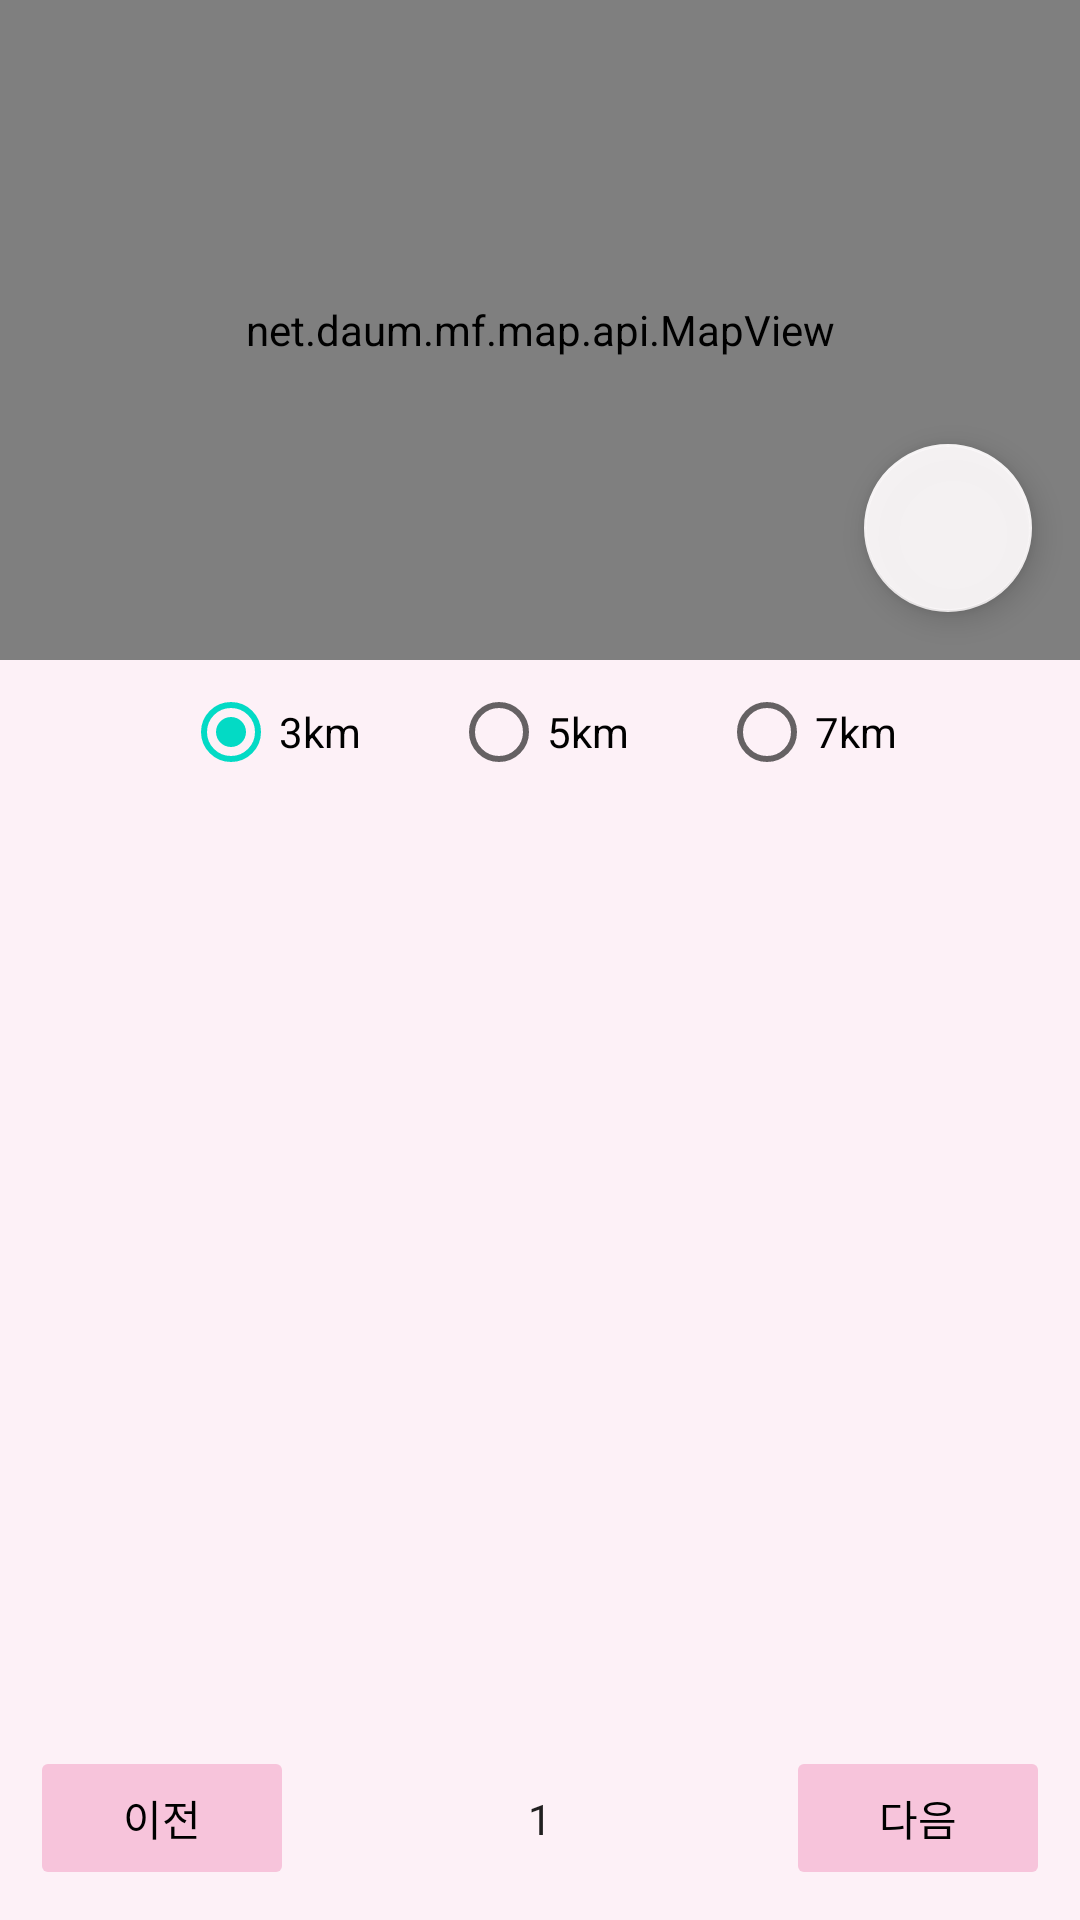

Layout XML and referenced resources for this Android screen:
<!-- AndroidManifest.xml: application theme Theme.CatDoctor -->
<!-- res/layout/activity_map.xml -->
<?xml version="1.0" encoding="utf-8"?>
<androidx.constraintlayout.widget.ConstraintLayout
    xmlns:android="http://schemas.android.com/apk/res/android"
    xmlns:app="http://schemas.android.com/apk/res-auto"
    xmlns:tools="http://schemas.android.com/tools"
    android:layout_width="match_parent"
    android:layout_height="match_parent"
    tools:context=".MapActivity">

    <net.daum.mf.map.api.MapView
        android:id="@+id/mapView"
        android:layout_width="match_parent"
        android:layout_height="0dp"
        app:layout_constraintBottom_toTopOf="@+id/constraintLayout"
        app:layout_constraintEnd_toEndOf="parent"
        app:layout_constraintStart_toStartOf="parent"
        app:layout_constraintTop_toTopOf="parent">
    </net.daum.mf.map.api.MapView>

    <androidx.constraintlayout.widget.ConstraintLayout
        android:id="@+id/constraintLayout"
        android:layout_width="match_parent"
        android:layout_height="420dp"
        android:background="#FDF1F7"
        app:layout_constraintTop_toBottomOf="@id/mapView"
        app:layout_constraintBottom_toBottomOf="parent"
        app:layout_constraintLeft_toLeftOf="parent"
        app:layout_constraintRight_toRightOf="parent">

        <LinearLayout
            android:id="@+id/radiog"
            android:gravity="center"
            android:layout_width="wrap_content"
            android:layout_height="wrap_content"
            app:layout_constraintTop_toTopOf="parent"
            app:layout_constraintBottom_toTopOf="@+id/rv_list"
            app:layout_constraintRight_toRightOf="parent"
            app:layout_constraintLeft_toLeftOf="parent"
            android:orientation="horizontal">

            <RadioGroup
                android:id="@+id/radioGroup"
                android:orientation="horizontal"
                android:layout_width="wrap_content"
                android:layout_height="match_parent"
                android:layout_weight="1" >

                <RadioButton
                    android:id="@+id/radioButton"
                    android:layout_width="wrap_content"
                    android:layout_height="wrap_content"
                    android:layout_marginRight="30dp"
                    android:layout_weight="1"
                    android:checked="true"
                    android:gravity="center"
                    android:text="3km" />

                <RadioButton
                    android:id="@+id/radioButton2"
                    android:layout_width="wrap_content"
                    android:layout_height="wrap_content"
                    android:layout_weight="1"
                    android:gravity="center"
                    android:layout_marginRight="30dp"
                    android:text="5km" />

                <RadioButton
                    android:id="@+id/radioButton3"
                    android:layout_width="wrap_content"
                    android:layout_height="wrap_content"
                    android:layout_weight="1"
                    android:gravity="center"
                    android:text="7km" />

            </RadioGroup>
        </LinearLayout>

        <androidx.recyclerview.widget.RecyclerView
            android:id="@+id/rv_list"
            android:layout_width="match_parent"
            android:layout_height="0dp"
            android:background="#FDF1F7"
            android:padding="5dp"
            app:layout_constraintTop_toBottomOf="@id/radiog"
            app:layout_constraintBottom_toTopOf="@+id/btn_nextPage"
            app:layout_constraintEnd_toEndOf="parent"
            app:layout_constraintStart_toStartOf="parent" />

        <Button
            android:id="@+id/btn_prevPage"
            android:layout_width="wrap_content"
            android:layout_height="wrap_content"
            android:layout_margin="10dp"
            android:enabled="false"
            android:padding="2dp"
            android:text="이전"
            android:textColor="@android:color/black"
            app:backgroundTint="@color/pink"
            app:cornerRadius="20dp"
            app:layout_constraintBottom_toBottomOf="parent"
            app:layout_constraintLeft_toLeftOf="parent" />

        <Button
            android:id="@+id/btn_nextPage"
            android:layout_width="wrap_content"
            android:layout_height="wrap_content"
            android:layout_margin="10dp"
            android:enabled="false"
            android:padding="2dp"
            android:text="다음"
            android:textColor="@android:color/black"
            app:backgroundTint="@color/pink"
            app:cornerRadius="20dp"
            app:layout_constraintBottom_toBottomOf="parent"
            app:layout_constraintRight_toRightOf="parent" />

        <TextView
            android:id="@+id/tv_pageNumber"
            android:layout_width="wrap_content"
            android:layout_height="wrap_content"
            android:text="1"
            android:textColor="?android:attr/textColorPrimary"
            app:layout_constraintBottom_toBottomOf="@+id/btn_nextPage"
            app:layout_constraintEnd_toStartOf="@+id/btn_nextPage"
            app:layout_constraintStart_toEndOf="@+id/btn_prevPage"
            app:layout_constraintTop_toTopOf="@+id/btn_nextPage" />

    </androidx.constraintlayout.widget.ConstraintLayout>

    <com.google.android.material.floatingactionbutton.FloatingActionButton
        android:id="@+id/gps_btn"
        android:layout_width="wrap_content"
        android:layout_height="wrap_content"
        android:layout_gravity="end|bottom"
        android:layout_margin="16dp"
        android:src="@drawable/gps"
        app:backgroundTint="@color/lwhite"
        app:layout_constraintBottom_toBottomOf="@+id/mapView"
        app:layout_constraintEnd_toEndOf="@+id/mapView" />
</androidx.constraintlayout.widget.ConstraintLayout>
<!-- resources referenced by this layout -->
<resources>
  <color name="lwhite">#EEFDFAFB</color>
  <color name="pink">#f7c4db</color>
  <style name="Theme.CatDoctor" parent="Theme.MaterialComponents.DayNight.DarkActionBar">
          
          <item name="colorPrimary">@color/dpink</item>
          <item name="colorPrimaryVariant">@color/dpink</item>
          <item name="colorOnPrimary">@color/white</item>
          
          <item name="colorSecondary">@color/teal_200</item>
          <item name="colorSecondaryVariant">@color/teal_700</item>
          <item name="colorOnSecondary">@color/black</item>
          
          <item name="android:statusBarColor" tools:targetApi="l">?attr/colorPrimaryVariant</item>
          
      </style>
  <color name="dpink">#f19cc7</color>
  <color name="white">#FFFFFFFF</color>
  <color name="teal_200">#FF03DAC5</color>
  <color name="teal_700">#FF018786</color>
  <color name="black">#FF000000</color>
</resources>
